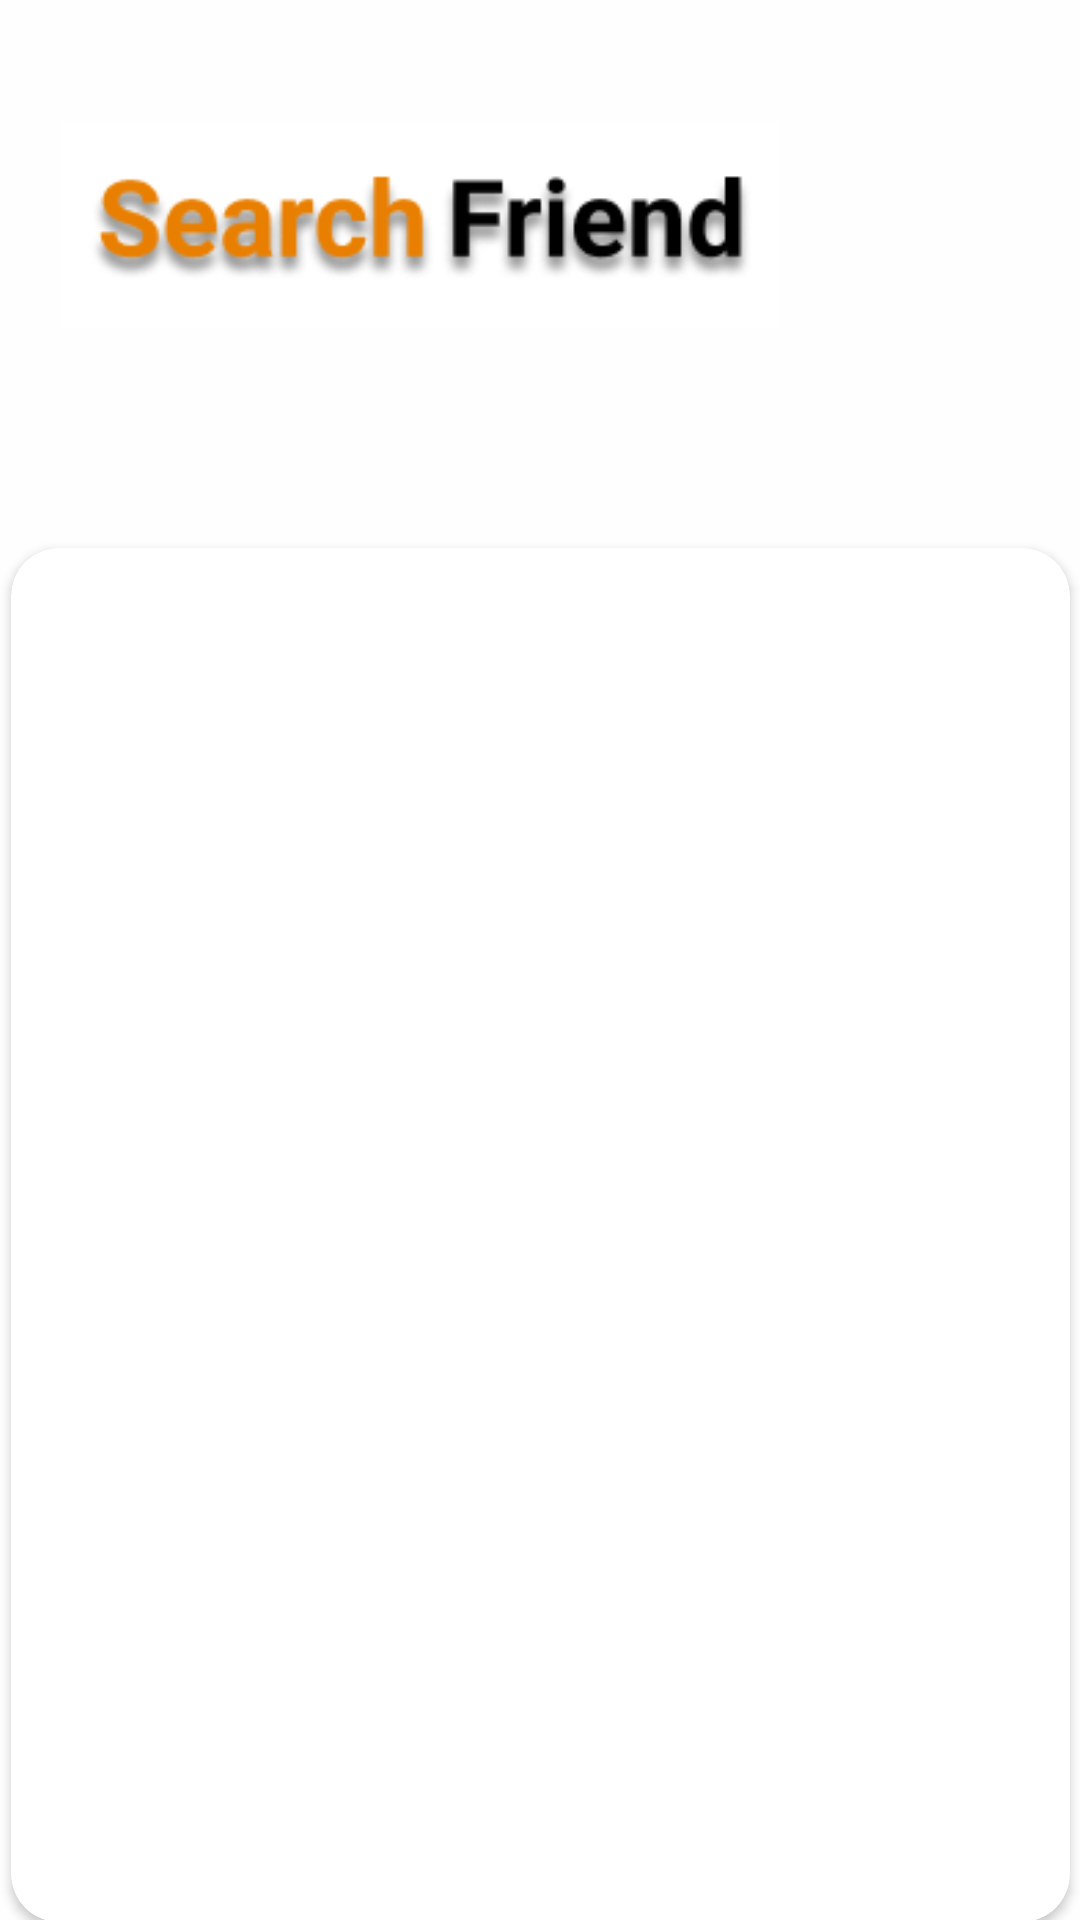

Reconstruct the res/layout file that produces this screen, plus the resources it refers to.
<!-- AndroidManifest.xml: application theme Theme.ProyectoMayo -->
<!-- res/layout/activity_random.xml -->
<?xml version="1.0" encoding="utf-8"?>
<androidx.constraintlayout.widget.ConstraintLayout xmlns:android="http://schemas.android.com/apk/res/android"
    xmlns:app="http://schemas.android.com/apk/res-auto"
    xmlns:tools="http://schemas.android.com/tools"
    android:id="@+id/main"
    android:layout_width="match_parent"
    android:layout_height="match_parent"
    android:background="#FEFEFE"
    tools:context=".ui.random.presenter.ActivityRandom">


    <ImageView
        android:id="@+id/title"
        android:layout_width="240dp"
        android:layout_height="90dp"
        android:layout_marginStart="20dp"
        android:layout_marginTop="30dp"
        android:src="@drawable/random_search"
        app:layout_constraintStart_toStartOf="parent"
        app:layout_constraintTop_toTopOf="parent" />

    <ImageView
        android:layout_width="60dp"
        android:layout_height="60dp"
        android:layout_marginTop="20dp"
        android:layout_marginEnd="35dp"
        android:layout_marginBottom="40dp"
        android:src="@drawable/paw"
        app:layout_constraintBottom_toTopOf="@+id/guide_line"
        app:layout_constraintEnd_toEndOf="parent"
        app:layout_constraintTop_toBottomOf="@+id/title" />

    <androidx.constraintlayout.widget.Guideline
        android:id="@+id/guide_line"
        android:layout_width="match_parent"
        android:layout_height="match_parent"
        android:orientation="horizontal"
        app:layout_constraintGuide_percent="0.27" />

    <androidx.cardview.widget.CardView
        android:id="@+id/image"
        android:layout_width="wrap_content"
        android:layout_height="wrap_content"
        android:layout_marginTop="10dp"
        app:cardCornerRadius="16dp"
        app:layout_constraintEnd_toEndOf="parent"
        app:layout_constraintStart_toStartOf="parent"
        app:layout_constraintTop_toBottomOf="@id/guide_line">

        <ImageView
            android:layout_width="353dp"
            android:layout_height="458dp" />

    </androidx.cardview.widget.CardView>

    <androidx.cardview.widget.CardView
        android:id="@+id/card_view_2"
        android:layout_width="200dp"
        android:layout_height="70dp"
        android:layout_marginTop="50dp"
        android:layout_marginEnd="30dp"
        app:cardCornerRadius="25dp"
        app:layout_constraintEnd_toEndOf="parent"
        app:layout_constraintTop_toBottomOf="@id/image">

        <ImageView
            android:id="@+id/iv_back"
            android:layout_width="30dp"
            android:layout_height="30dp"
            android:layout_gravity="end"
            android:layout_marginTop="20dp"
            android:layout_marginEnd="20dp"
            android:background="@drawable/ic_back" />

    </androidx.cardview.widget.CardView>

    <androidx.cardview.widget.CardView
        android:id="@+id/card_view"
        android:layout_width="220dp"
        android:layout_height="70dp"
        android:layout_marginStart="30dp"
        android:layout_marginTop="50dp"
        app:cardBackgroundColor="@color/black"
        app:cardCornerRadius="30dp"
        app:layout_constraintStart_toStartOf="parent"
        app:layout_constraintTop_toBottomOf="@id/image">

        <TextView
            android:id="@+id/tv_back"
            android:layout_width="wrap_content"
            android:layout_height="wrap_content"
            android:layout_marginStart="20sp"
            android:layout_marginTop="20sp"
            android:text="Volver"
            android:textColor="@color/white"
            android:textSize="20sp" />


    </androidx.cardview.widget.CardView>


</androidx.constraintlayout.widget.ConstraintLayout>
<!-- resources referenced by this layout -->
<resources>
  <color name="black">#FF000000</color>
  <color name="white">#FFFFFFFF</color>
  <!-- drawable ic_back: png bitmap (drawable, 13013 bytes) -->
  <!-- drawable paw: png bitmap (drawable, 6147 bytes) -->
  <!-- drawable random_search: png bitmap (drawable, 9361 bytes) -->
  <style name="Theme.ProyectoMayo" parent="Base.Theme.ProyectoMayo" />
  <style name="Base.Theme.ProyectoMayo" parent="Theme.Material3.DayNight.NoActionBar">
          
          
      </style>
</resources>
